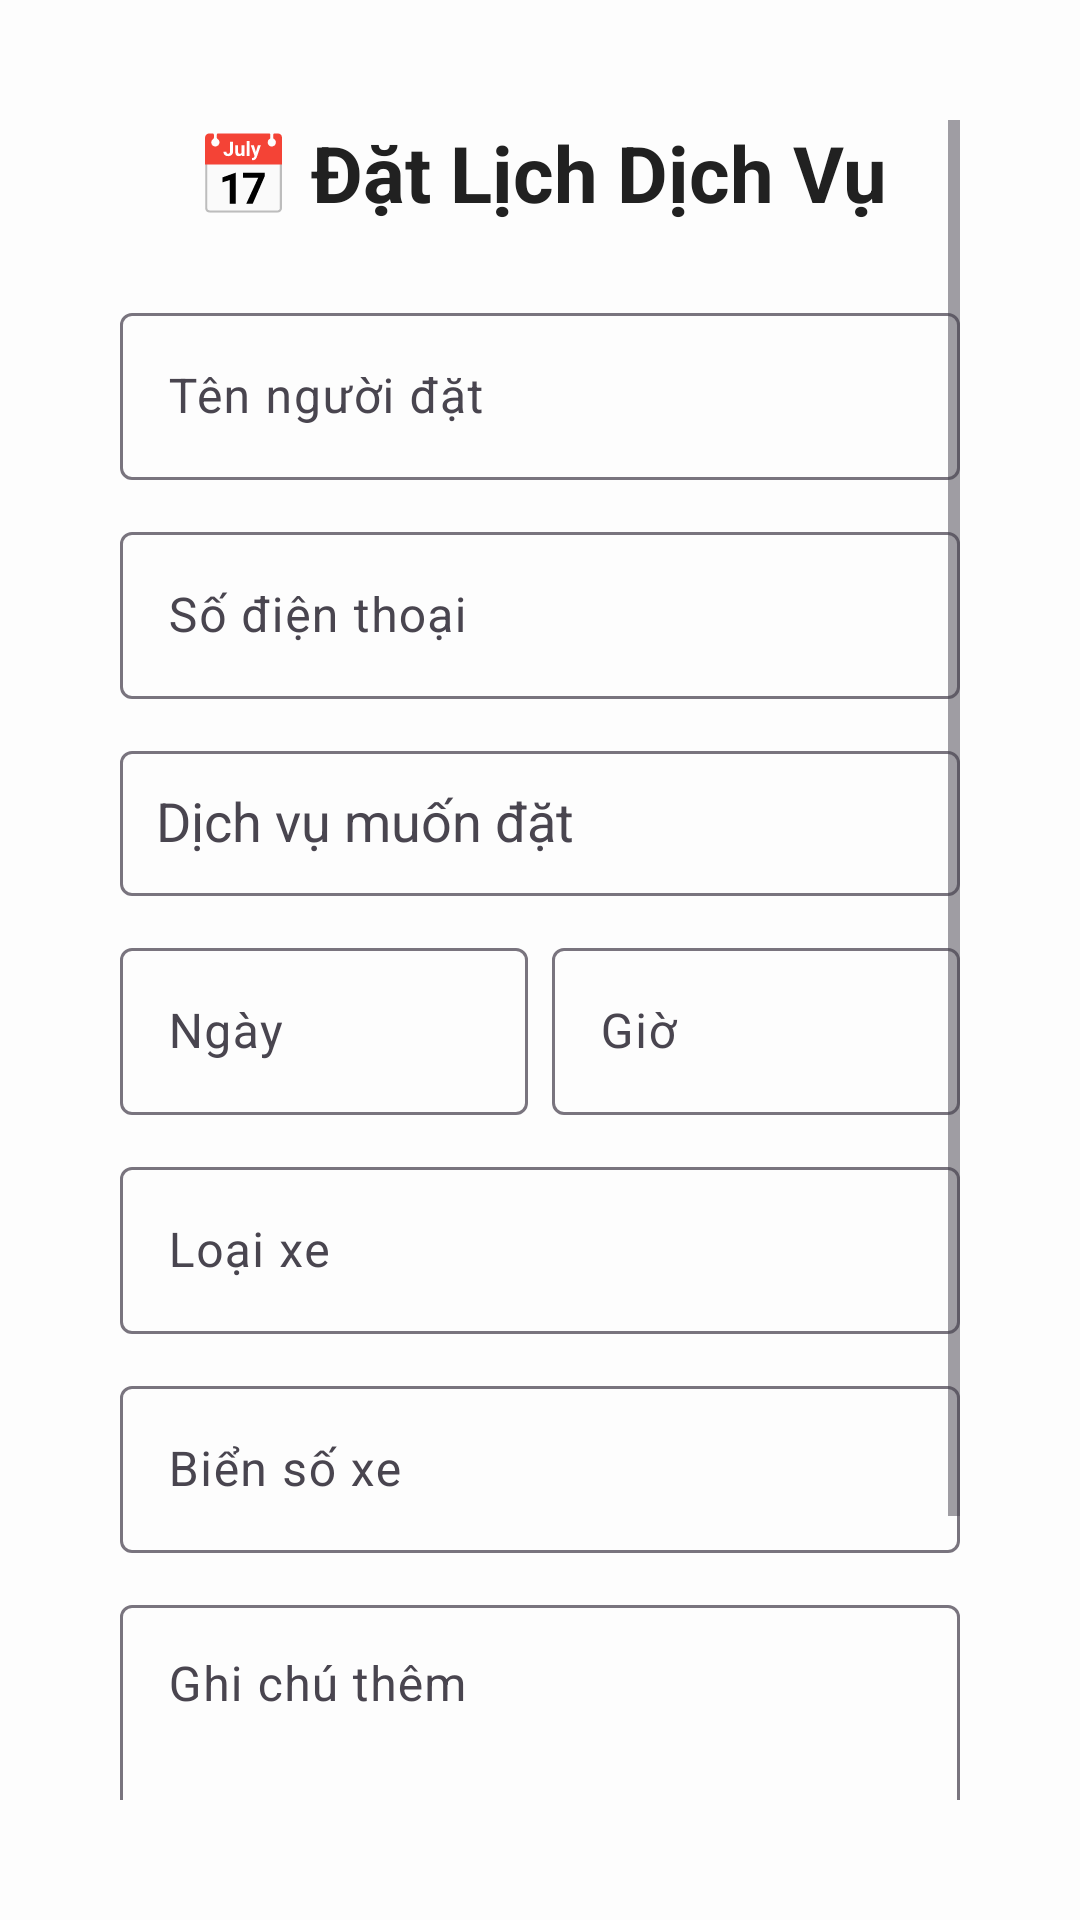

Here is an Android app screen rendered from its layout file. Give the layout XML and the strings, colors and styles it references.
<!-- AndroidManifest.xml: application theme Theme.GaraCar -->
<!-- res/layout/activity_booking.xml -->
<?xml version="1.0" encoding="utf-8"?>
<androidx.constraintlayout.widget.ConstraintLayout
    xmlns:android="http://schemas.android.com/apk/res/android"
    xmlns:app="http://schemas.android.com/apk/res-auto"
    xmlns:tools="http://schemas.android.com/tools"
    android:id="@+id/main"
    android:layout_width="match_parent"
    android:layout_height="match_parent"
    android:background="#FDFDFD"
    android:padding="24dp"
    tools:context=".BookingActivity">

    <ScrollView
        android:id="@+id/scrollView"
        android:layout_width="0dp"
        android:layout_height="0dp"
        android:fillViewport="true"
        android:padding="16dp"
        app:layout_constraintTop_toTopOf="parent"
        app:layout_constraintBottom_toBottomOf="parent"
        app:layout_constraintStart_toStartOf="parent"
        app:layout_constraintEnd_toEndOf="parent">

        <LinearLayout
            android:id="@+id/innerLayout"
            android:layout_width="match_parent"
            android:layout_height="wrap_content"
            android:orientation="vertical"
            android:paddingBottom="32dp">

            <TextView
                android:text="📅 Đặt Lịch Dịch Vụ"
                android:textSize="26sp"
                android:textStyle="bold"
                android:textColor="#212121"
                android:gravity="center"
                android:layout_marginBottom="24dp"
                android:layout_width="match_parent"
                android:layout_height="wrap_content" />

            
            <com.google.android.material.textfield.TextInputLayout
                android:layout_width="match_parent"
                android:layout_height="wrap_content"
                android:hint="Tên người đặt"
                style="@style/Widget.Material3.TextInputLayout.OutlinedBox">
                <com.google.android.material.textfield.TextInputEditText
                    android:id="@+id/edtName"
                    android:layout_width="match_parent"
                    android:layout_height="wrap_content"/>
            </com.google.android.material.textfield.TextInputLayout>

            <com.google.android.material.textfield.TextInputLayout
                android:layout_width="match_parent"
                android:layout_height="wrap_content"
                android:hint="Số điện thoại"
                style="@style/Widget.Material3.TextInputLayout.OutlinedBox"
                android:layout_marginTop="12dp">
                <com.google.android.material.textfield.TextInputEditText
                    android:id="@+id/edtPhone"
                    android:inputType="phone"
                    android:layout_width="match_parent"
                    android:layout_height="wrap_content"/>
            </com.google.android.material.textfield.TextInputLayout>

            <com.google.android.material.textfield.TextInputLayout
                android:layout_width="match_parent"
                android:layout_height="wrap_content"
                android:hint="Dịch vụ muốn đặt"
                style="@style/Widget.Material3.TextInputLayout.OutlinedBox"
                android:layout_marginTop="12dp">
                <AutoCompleteTextView
                    android:id="@+id/autoService"
                    android:padding="12dp"
                    android:layout_width="match_parent"
                    android:layout_height="wrap_content"
                    android:inputType="none" />
            </com.google.android.material.textfield.TextInputLayout>

            
            <LinearLayout
                android:layout_width="match_parent"
                android:layout_height="wrap_content"
                android:layout_marginTop="12dp"
                android:orientation="horizontal"
                android:weightSum="2">

                <com.google.android.material.textfield.TextInputLayout
                    android:layout_width="0dp"
                    android:layout_height="wrap_content"
                    android:layout_weight="1"
                    android:hint="Ngày"
                    style="@style/Widget.Material3.TextInputLayout.OutlinedBox">
                    <com.google.android.material.textfield.TextInputEditText
                        android:id="@+id/edtDate"
                        android:focusable="false"
                        android:layout_width="match_parent"
                        android:layout_height="wrap_content"/>
                </com.google.android.material.textfield.TextInputLayout>

                <Space
                    android:layout_width="8dp"
                    android:layout_height="wrap_content" />

                <com.google.android.material.textfield.TextInputLayout
                    android:layout_width="0dp"
                    android:layout_height="wrap_content"
                    android:layout_weight="1"
                    android:hint="Giờ"
                    style="@style/Widget.Material3.TextInputLayout.OutlinedBox">
                    <com.google.android.material.textfield.TextInputEditText
                        android:id="@+id/edtTime"
                        android:focusable="false"
                        android:layout_width="match_parent"
                        android:layout_height="wrap_content"/>
                </com.google.android.material.textfield.TextInputLayout>
            </LinearLayout>

            
            <com.google.android.material.textfield.TextInputLayout
                android:layout_width="match_parent"
                android:layout_height="wrap_content"
                android:hint="Loại xe"
                android:layout_marginTop="12dp"
                style="@style/Widget.Material3.TextInputLayout.OutlinedBox">
                <com.google.android.material.textfield.TextInputEditText
                    android:id="@+id/edtCarType"
                    android:layout_width="match_parent"
                    android:layout_height="wrap_content"/>
            </com.google.android.material.textfield.TextInputLayout>

            
            <com.google.android.material.textfield.TextInputLayout
                android:layout_width="match_parent"
                android:layout_height="wrap_content"
                android:hint="Biển số xe"
                android:layout_marginTop="12dp"
                style="@style/Widget.Material3.TextInputLayout.OutlinedBox">
                <com.google.android.material.textfield.TextInputEditText
                    android:id="@+id/edtPlateNumber"
                    android:layout_width="match_parent"
                    android:layout_height="wrap_content"/>
            </com.google.android.material.textfield.TextInputLayout>

            
            <com.google.android.material.textfield.TextInputLayout
                android:layout_width="match_parent"
                android:layout_height="wrap_content"
                android:hint="Ghi chú thêm"
                android:layout_marginTop="12dp"
                style="@style/Widget.Material3.TextInputLayout.OutlinedBox">
                <com.google.android.material.textfield.TextInputEditText
                    android:id="@+id/edtNote"
                    android:layout_width="match_parent"
                    android:layout_height="wrap_content"
                    android:minLines="3"
                    android:gravity="top"/>
            </com.google.android.material.textfield.TextInputLayout>

            
            <com.google.android.material.button.MaterialButton
                android:id="@+id/btnConfirm"
                android:text="Xác nhận đặt lịch"
                android:layout_marginTop="28dp"
                android:layout_width="match_parent"
                android:layout_height="wrap_content"
                android:backgroundTint="#4CAF50"
                android:textColor="@android:color/white"
                app:cornerRadius="16dp"
                app:icon="@drawable/ic_baseline_check_24"
                app:iconPadding="8dp"
                app:iconTint="@android:color/white"
                android:elevation="6dp"/>
        </LinearLayout>
    </ScrollView>
</androidx.constraintlayout.widget.ConstraintLayout>
<!-- resources referenced by this layout -->
<resources>
  <!-- drawable ic_baseline_check_24 (drawable) -->
  <vector xmlns:android="http://schemas.android.com/apk/res/android"
      android:width="24dp"
      android:height="24dp"
      android:viewportWidth="24"
      android:viewportHeight="24">
      <path
          android:fillColor="#FFFFFF"
          android:pathData="M9,16.17L4.83,12l-1.42,1.41L9,19,21,7l-1.41,-1.41L9,16.17z"/>
  </vector>
  <style name="Theme.GaraCar" parent="Base.Theme.GaraCar" />
  <style name="Base.Theme.GaraCar" parent="Theme.Material3.DayNight.NoActionBar">
          
          
      </style>
</resources>
